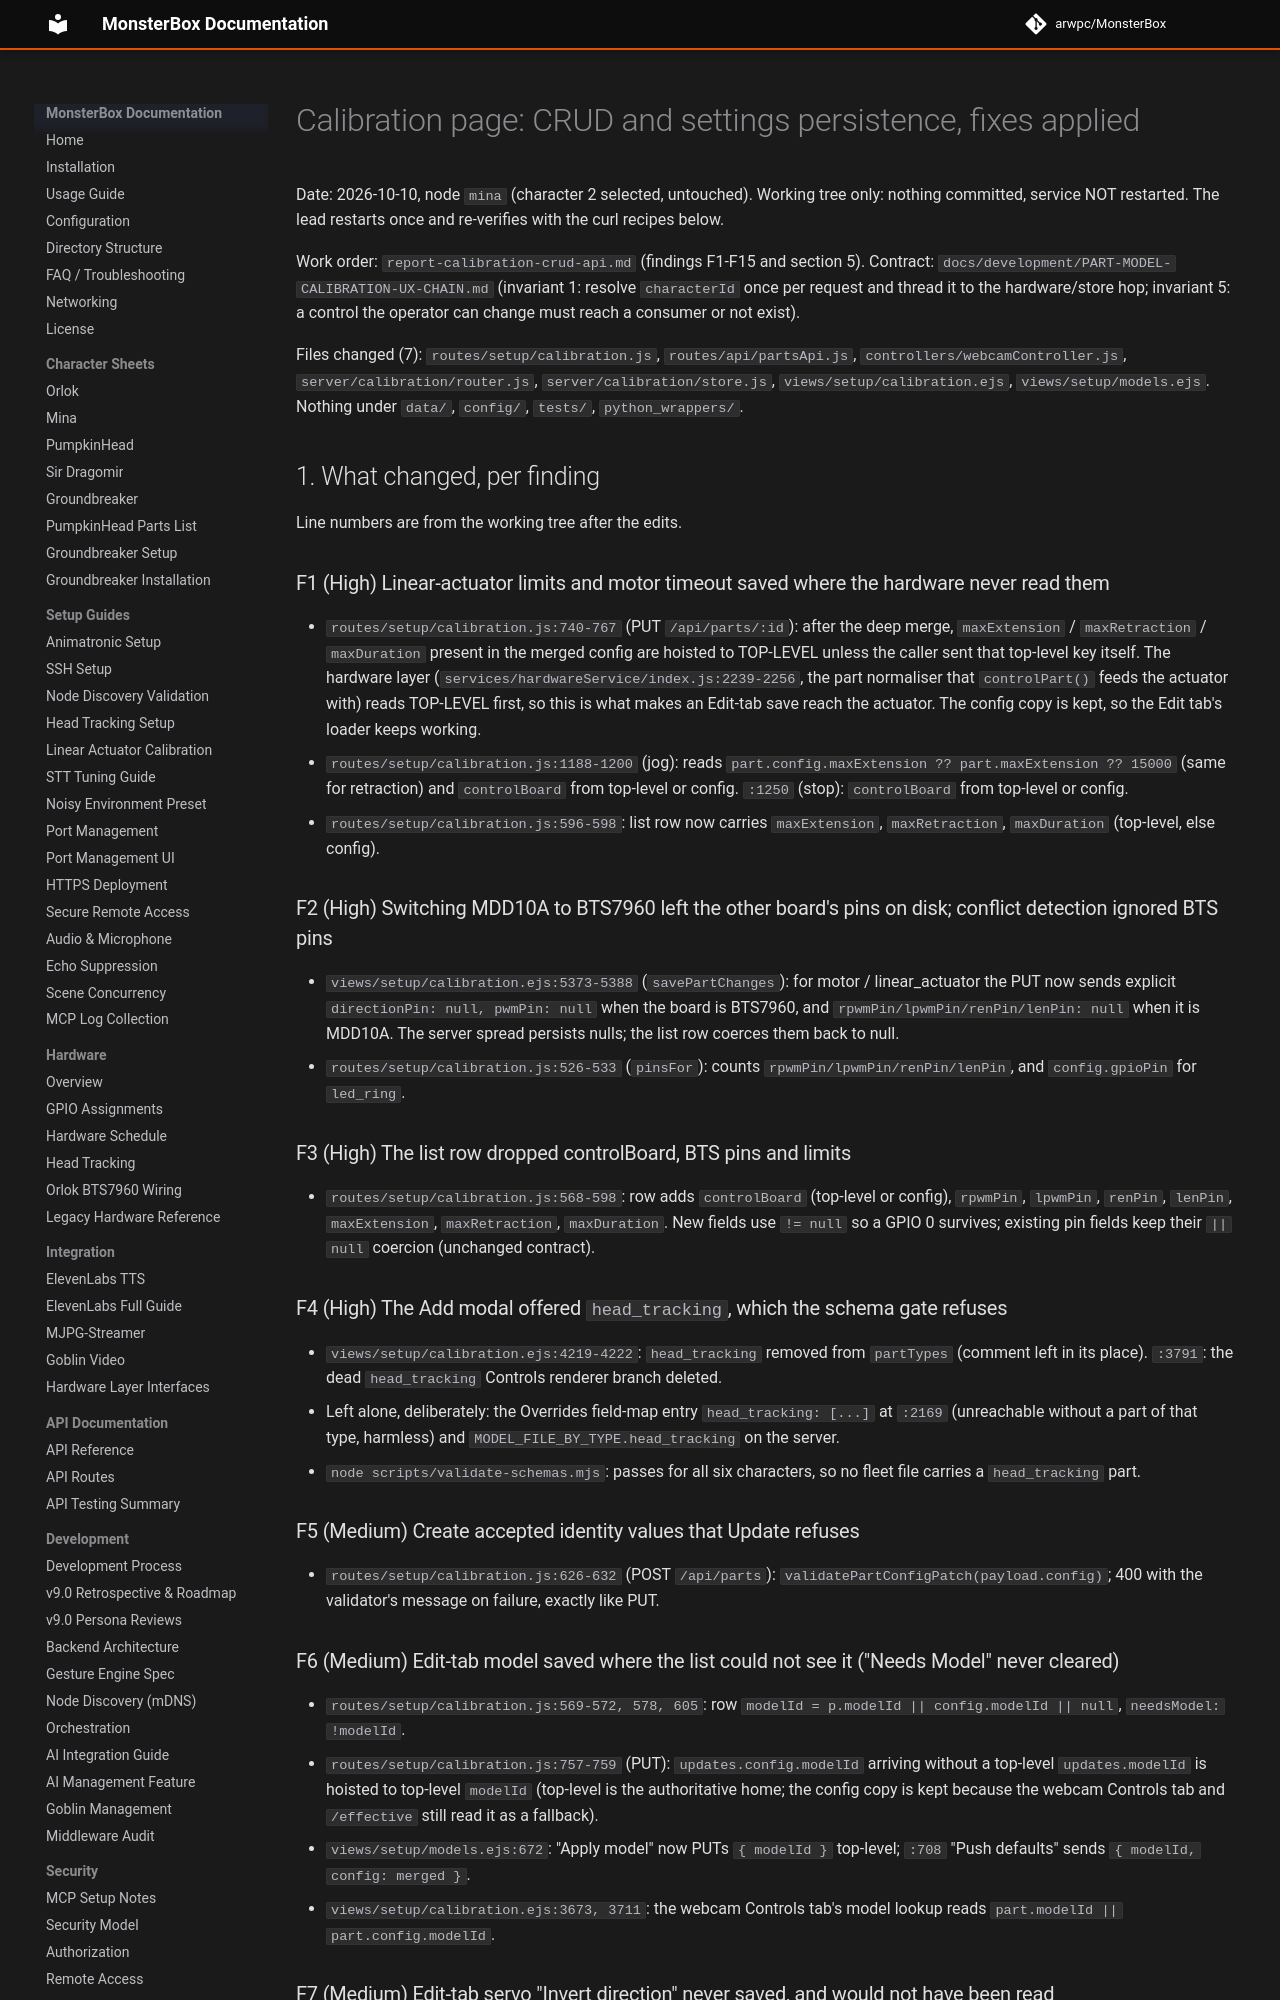

repository: arwpc/MonsterBox · page: development/missions/2026-10-castle-tuning/report-calibration-crud-fixes/index.html · generator: mkdocs

# Calibration page: CRUD and settings persistence, fixes applied

Date: 2026-10-10, node `mina` (character 2 selected, untouched). Working tree only: nothing committed, service NOT restarted. The lead restarts once and re-verifies with the curl recipes below.

Work order: `report-calibration-crud-api.md` (findings F1-F15 and section 5). Contract: `docs/development/PART-MODEL-CALIBRATION-UX-CHAIN.md` (invariant 1: resolve `characterId` once per request and thread it to the hardware/store hop; invariant 5: a control the operator can change must reach a consumer or not exist).

Files changed (7): `routes/setup/calibration.js`, `routes/api/partsApi.js`, `controllers/webcamController.js`, `server/calibration/router.js`, `server/calibration/store.js`, `views/setup/calibration.ejs`, `views/setup/models.ejs`. Nothing under `data/`, `config/`, `tests/`, `python_wrappers/`.

## 1. What changed, per finding

Line numbers are from the working tree after the edits.

### F1 (High) Linear-actuator limits and motor timeout saved where the hardware never read them
- `routes/setup/calibration.js:740-767` (PUT `/api/parts/:id`): after the deep merge, `maxExtension` / `maxRetraction` / `maxDuration` present in the merged config are hoisted to TOP-LEVEL unless the caller sent that top-level key itself. The hardware layer (`services/hardwareService/index.js:2239-2256`, the part normaliser that `controlPart()` feeds the actuator with) reads TOP-LEVEL first, so this is what makes an Edit-tab save reach the actuator. The config copy is kept, so the Edit tab's loader keeps working.
- `routes/setup/calibration.js:1188-1200` (jog): reads `part.config.maxExtension ?? part.maxExtension ?? 15000` (same for retraction) and `controlBoard` from top-level or config. `:1250` (stop): `controlBoard` from top-level or config.
- `routes/setup/calibration.js:596-598`: list row now carries `maxExtension`, `maxRetraction`, `maxDuration` (top-level, else config).

### F2 (High) Switching MDD10A to BTS7960 left the other board's pins on disk; conflict detection ignored BTS pins
- `views/setup/calibration.ejs:5373-5388` (`savePartChanges`): for motor / linear_actuator the PUT now sends explicit `directionPin: null, pwmPin: null` when the board is BTS7960, and `rpwmPin/lpwmPin/renPin/lenPin: null` when it is MDD10A. The server spread persists nulls; the list row coerces them back to null.
- `routes/setup/calibration.js:526-533` (`pinsFor`): counts `rpwmPin/lpwmPin/renPin/lenPin`, and `config.gpioPin` for `led_ring`.

### F3 (High) The list row dropped controlBoard, BTS pins and limits
- `routes/setup/calibration.js:568-598`: row adds `controlBoard` (top-level or config), `rpwmPin`, `lpwmPin`, `renPin`, `lenPin`, `maxExtension`, `maxRetraction`, `maxDuration`. New fields use `!= null` so a GPIO 0 survives; existing pin fields keep their `|| null` coercion (unchanged contract).

### F4 (High) The Add modal offered `head_tracking`, which the schema gate refuses
- `views/setup/calibration.ejs:4219-4222`: `head_tracking` removed from `partTypes` (comment left in its place). `:3791`: the dead `head_tracking` Controls renderer branch deleted.
- Left alone, deliberately: the Overrides field-map entry `head_tracking: [...]` at `:2169` (unreachable without a part of that type, harmless) and `MODEL_FILE_BY_TYPE.head_tracking` on the server.
- `node scripts/validate-schemas.mjs`: passes for all six characters, so no fleet file carries a `head_tracking` part.

### F5 (Medium) Create accepted identity values that Update refuses
- `routes/setup/calibration.js:626-632` (POST `/api/parts`): `validatePartConfigPatch(payload.config)`; 400 with the validator's message on failure, exactly like PUT.

### F6 (Medium) Edit-tab model saved where the list could not see it ("Needs Model" never cleared)
- `routes/setup/calibration.js:569-572, 578, 605`: row `modelId = p.modelId || config.modelId || null`, `needsModel: !modelId`.
- `routes/setup/calibration.js:757-759` (PUT): `updates.config.modelId` arriving without a top-level `updates.modelId` is hoisted to top-level `modelId` (top-level is the authoritative home; the config copy is kept because the webcam Controls tab and `/effective` still read it as a fallback).
- `views/setup/models.ejs:672`: "Apply model" now PUTs `{ modelId }` top-level; `:708` "Push defaults" sends `{ modelId, config: merged }`.
- `views/setup/calibration.ejs:3673, 3711`: the webcam Controls tab's model lookup reads `part.modelId || part.config.modelId`.

### F7 (Medium) Edit-tab servo "Invert direction" never saved, and would not have been read
- `views/setup/calibration.ejs:5430-5434, 5439`: servos no longer send `invertDirection` at all (a servo's inversion is the profile's `capability.invert`, written by the Controls tab Invert via `POST /api/calibration/:id/set-invert`).
- `:5711-5715`: the servo Edit card's select is replaced by a hint pointing at the Controls tab.
- `:5455-5475`: motor and linear_actuator read `#editInvertDirection` as a `<select>` (`.value === 'true'`) and send `config.invertDirection`, which the runtime does consume for those two types (`services/hardwareService/index.js:435-464, 2242-2243`).
- `:5816-5824, 5890-5898`: Invert select added to the motor and linear actuator Edit cards; `:6272-6273, 6331-6332` populate it from `config.invertDirection` (else top-level).

### F8a (Medium) Global `PUT /api/parts/:id` wrote the SELECTED character regardless of `?characterId`
- `routes/api/partsApi.js:448-454`: resolves with `resolveCharacter(req)` (query > params > selected) instead of `cfg.selectedCharacter`. The write still goes through `writeJsonAtomic`, which asserts the character lock (423 preserved). Response shape unchanged.
